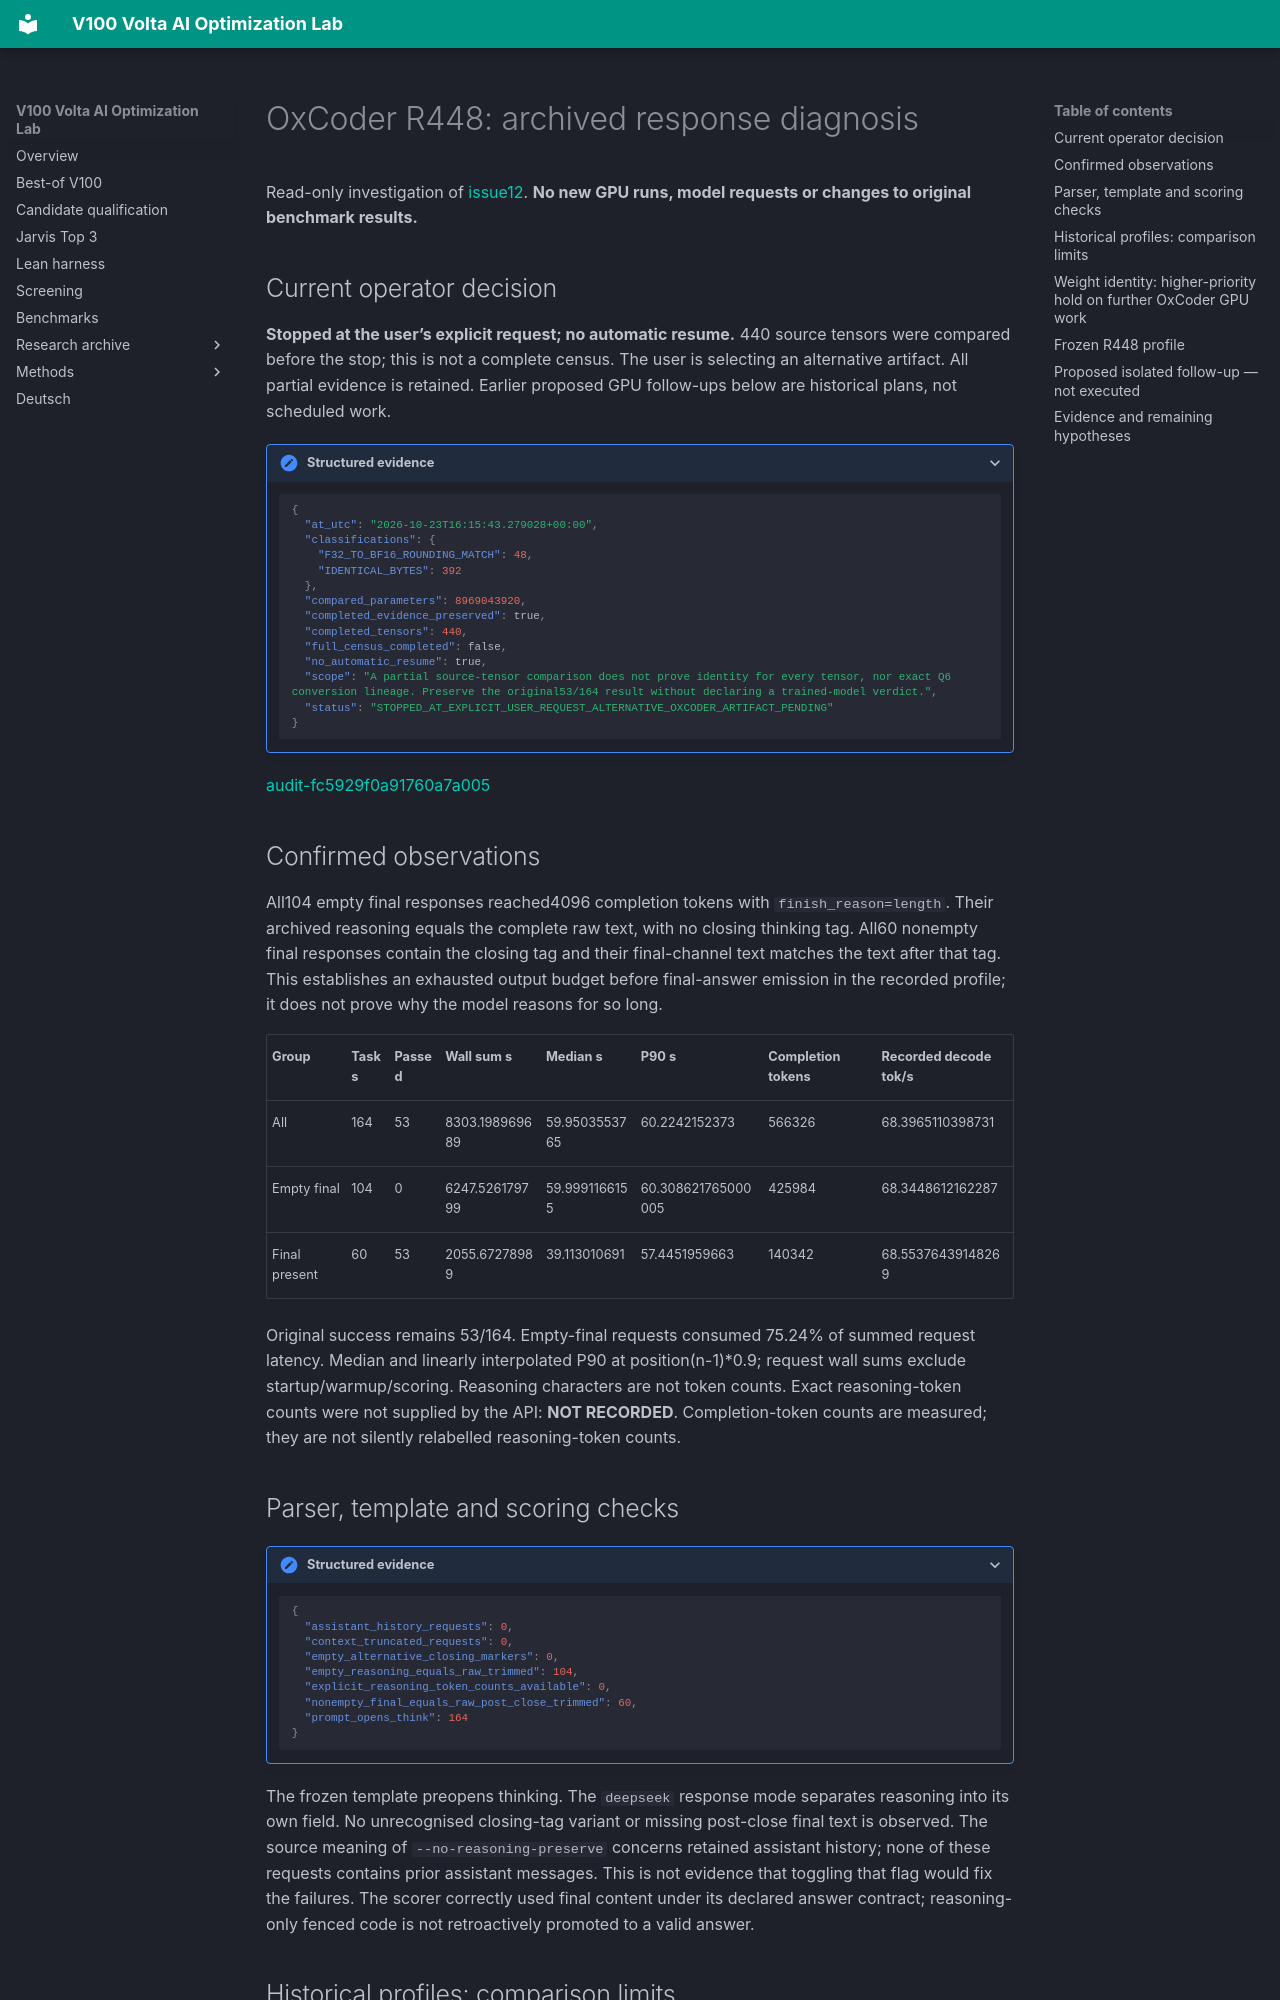

repository: Maxxxel/v100-volta-ai-optimization-lab · page: oxcoder-diagnostic/index.html · generator: mkdocs

# OxCoder R448: archived response diagnosis

Read-only investigation of [issue12](https://github.com/Maxxxel/v100-volta-ai-optimization-lab/issues/12). **No new GPU runs, model requests or changes to original benchmark results.**

## Current operator decision

**Stopped at the user’s explicit request; no automatic resume.** 440 source tensors were compared before the stop; this is not a complete census. The user is selecting an alternative artifact. All partial evidence is retained. Earlier proposed GPU follow-ups below are historical plans, not scheduled work.

<details class="lab-evidence"><summary>Structured evidence</summary>

```json
{
  "at_utc": "2026-10-23T16:15:43.279028+00:00",
  "classifications": {
    "F32_TO_BF16_ROUNDING_MATCH": 48,
    "IDENTICAL_BYTES": 392
  },
  "compared_parameters": 8969043920,
  "completed_evidence_preserved": true,
  "completed_tensors": 440,
  "full_census_completed": false,
  "no_automatic_resume": true,
  "scope": "A partial source-tensor comparison does not prove identity for every tensor, nor exact Q6 conversion lineage. Preserve the original53/164 result without declaring a trained-model verdict.",
  "status": "STOPPED_AT_EXPLICIT_USER_REQUEST_ALTERNATIVE_OXCODER_ARTIFACT_PENDING"
}
```

</details>

[audit-fc5929f0a91760a7a005](audits/audit-fc5929f0a91760a7a005.md)

## Confirmed observations

All104 empty final responses reached4096 completion tokens with `finish_reason=length`. Their archived reasoning equals the complete raw text, with no closing thinking tag. All60 nonempty final responses contain the closing tag and their final-channel text matches the text after that tag. This establishes an exhausted output budget before final-answer emission in the recorded profile; it does not prove why the model reasons for so long.

| Group | Tasks | Passed | Wall sum s | Median s | P90 s | Completion tokens | Recorded decode tok/s |
| --- | --- | --- | --- | --- | --- | --- | --- |
| All | 164 | 53 | 8303.198969689 | 59.9503553765 | 60.2242152373 | 566326 | 68.3965110398731 |
| Empty final | 104 | 0 | 6247.526179799 | 59.9991166155 | 60.308621765000005 | 425984 | 68.3448612162287 |
| Final present | 60 | 53 | 2055.67278989 | 39.113010691 | 57.4451959663 | 140342 | 68.55376439148269 |

Original success remains 53/164. Empty-final requests consumed 75.24% of summed request latency. Median and linearly interpolated P90 at position(n-1)*0.9; request wall sums exclude startup/warmup/scoring. Reasoning characters are not token counts. Exact reasoning-token counts were not supplied by the API: **NOT RECORDED**. Completion-token counts are measured; they are not silently relabelled reasoning-token counts.

## Parser, template and scoring checks

<details class="lab-evidence"><summary>Structured evidence</summary>

```json
{
  "assistant_history_requests": 0,
  "context_truncated_requests": 0,
  "empty_alternative_closing_markers": 0,
  "empty_reasoning_equals_raw_trimmed": 104,
  "explicit_reasoning_token_counts_available": 0,
  "nonempty_final_equals_raw_post_close_trimmed": 60,
  "prompt_opens_think": 164
}
```

</details>

The frozen template preopens thinking. The `deepseek` response mode separates reasoning into its own field. No unrecognised closing-tag variant or missing post-close final text is observed. The source meaning of `--no-reasoning-preserve` concerns retained assistant history; none of these requests contains prior assistant messages. This is not evidence that toggling that flag would fix the failures. The scorer correctly used final content under its declared answer contract; reasoning-only fenced code is not retroactively promoted to a valid answer.

## Historical profiles: comparison limits

| Experiment | Profile | Endpoint / protocol | Output cap | MTP | Solved | Median s | P90 s | Completion tokens | Empty final |
| --- | --- | --- | --- | --- | --- | --- | --- | --- | --- |
| R217 | OmniCoder2 9B Q6_K grafted | /completion; historical non-thinking task profile, not the R448 chat protocol | 1024 | True | 132/164 | 1.313699555 | 2.5980146812000013 | 36785 | 0 |
| R255 | Qwen3.5 9B Q4_K_M | /completion; historical non-thinking task profile, not the R448 chat protocol | 1024 | False | 132/164 | 2.2581174534999997 | 4.305586797600004 | 41845 | 0 |

OmniCoder2 and Qwen3.5 used preclosed thinking prompts, greedy temperature0 and a1024-token limit through the historical completion endpoint. OxCoder used native chat, thinking enabled, temperature1 and4096 tokens. Quantization, weights and MTP also differ. These are **whole-profile historical observations**, not causal proof of intrinsic model speed or superiority.
